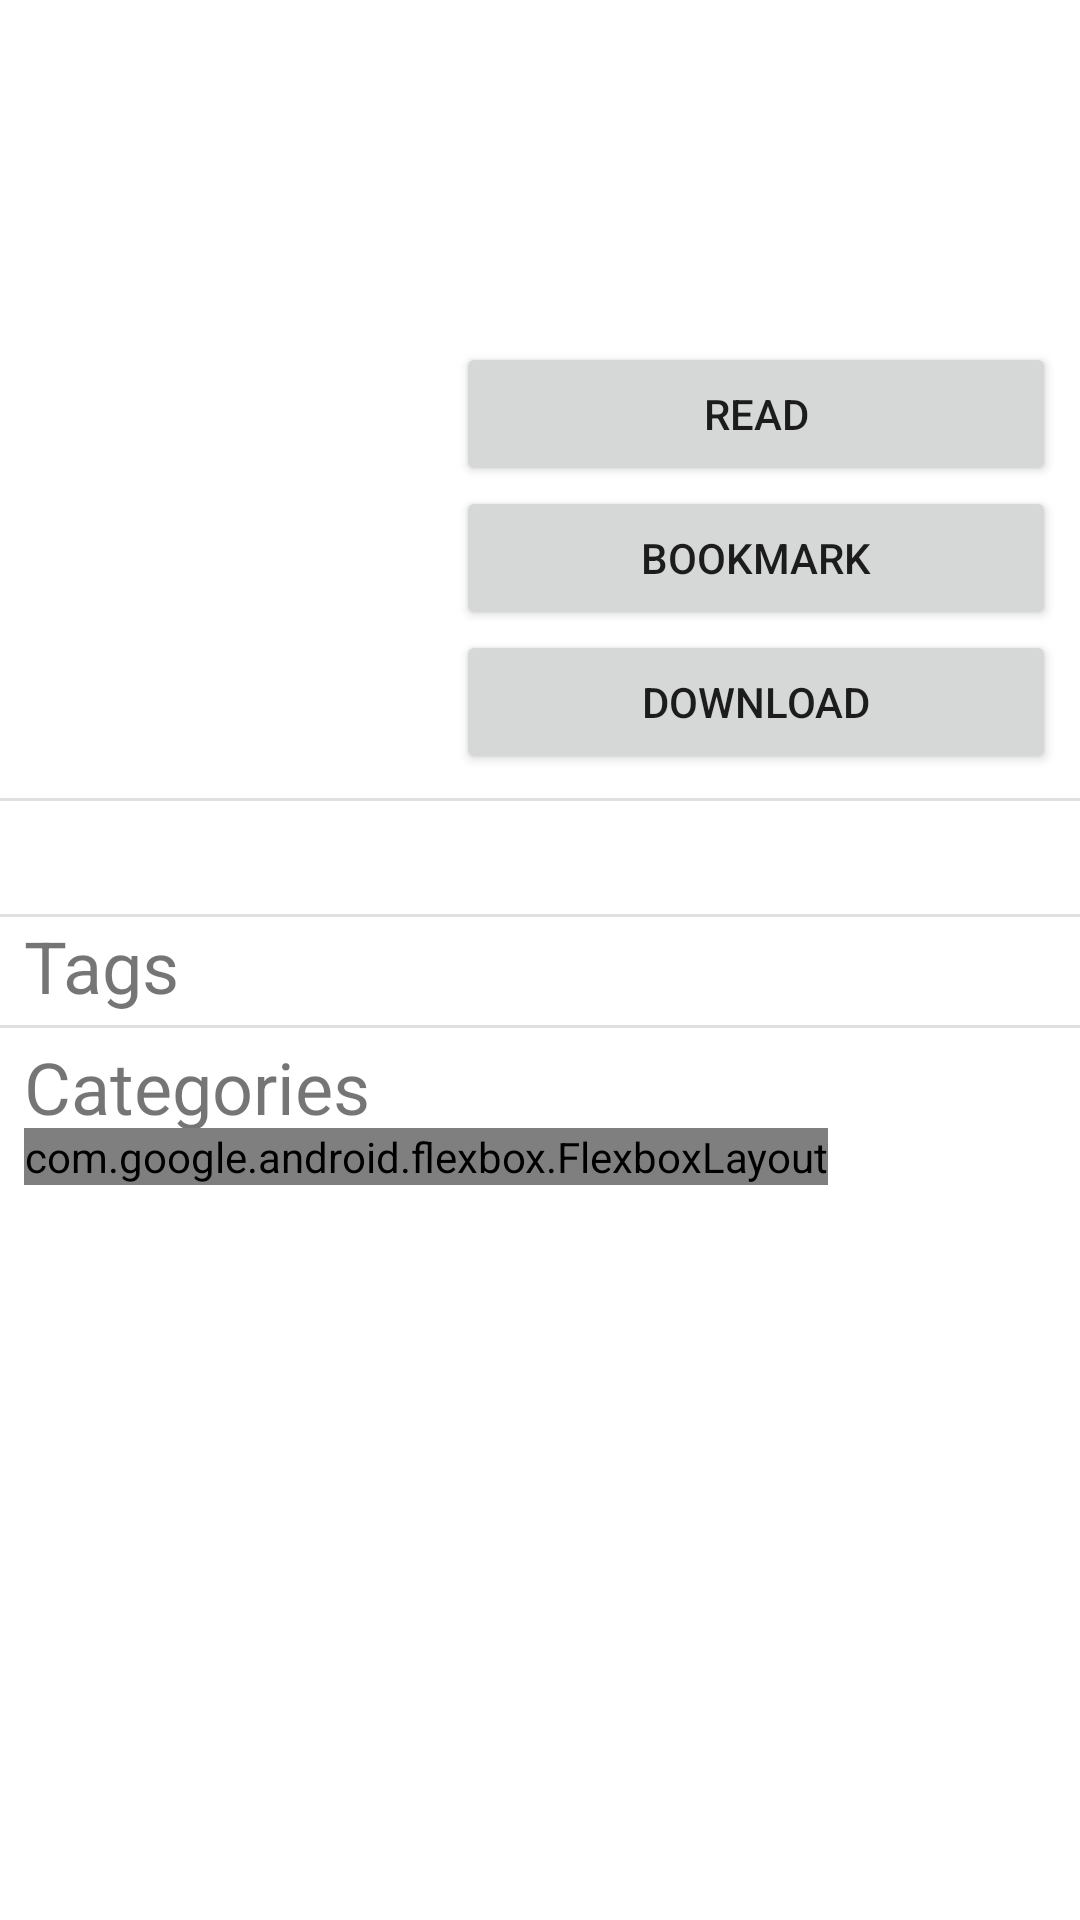

Produce the Android XML layout that renders to this screen, including the resource entries it uses.
<!-- AndroidManifest.xml: fallback theme Theme.MaterialComponents.DayNight.NoActionBar -->
<!-- res/layout/fragment_archive_details.xml -->
<?xml version="1.0" encoding="utf-8"?>
<androidx.core.widget.NestedScrollView
        xmlns:android="http://schemas.android.com/apk/res/android"
        xmlns:app="http://schemas.android.com/apk/res-auto"
        xmlns:tools="http://schemas.android.com/tools"
        android:layout_width="match_parent"
        android:layout_height="match_parent"
        android:fillViewport="true">

<androidx.constraintlayout.widget.ConstraintLayout
        android:layout_width="match_parent"
        android:layout_height="match_parent"
        tools:context=".ArchiveDetailsFragment">

    <ImageView
        android:id="@+id/cover"
        android:layout_width="0dp"
        android:layout_height="250dp"
        android:layout_marginStart="8dp"
        android:layout_marginTop="8dp"
        android:adjustViewBounds="true"
        android:scaleType="fitCenter"
        app:layout_constraintHorizontal_chainStyle="spread_inside"
        app:layout_constraintStart_toStartOf="parent"
        app:layout_constraintTop_toTopOf="parent"
        app:layout_constraintWidth_max="wrap"
        app:layout_constraintWidth_percent=".5"
        tools:srcCompat="@tools:sample/backgrounds/scenic" />


    <TextView
        android:id="@+id/title"
        android:layout_width="0dp"
        android:layout_height="0dp"
        android:layout_marginStart="8dp"
        android:layout_marginTop="8dp"
        android:layout_marginEnd="8dp"
        android:layout_marginBottom="8dp"
        android:textSize="24sp"
        app:autoSizeMaxTextSize="24sp"
        app:autoSizeMinTextSize="12sp"
        app:autoSizeTextType="uniform"
        app:layout_constraintBottom_toTopOf="@+id/read_button"
        app:layout_constraintEnd_toEndOf="parent"
        app:layout_constraintHorizontal_chainStyle="spread_inside"
        app:layout_constraintStart_toEndOf="@+id/cover"
        app:layout_constraintTop_toTopOf="parent"
        tools:text="Title" />

    <Button
        android:id="@+id/bookmark_button"
        android:layout_width="0dp"
        android:layout_height="wrap_content"
        android:layout_marginStart="8dp"
        android:layout_marginEnd="8dp"
        android:text="@string/bookmark"
        app:layout_constraintBottom_toTopOf="@id/download_button"
        app:layout_constraintEnd_toEndOf="parent"
        app:layout_constraintStart_toEndOf="@id/cover"
        app:layout_constraintWidth_max="200dp" />

    <Button
        android:id="@+id/download_button"
        android:layout_width="0dp"
        android:layout_height="wrap_content"
        android:layout_marginStart="8dp"
        android:layout_marginEnd="8dp"
        android:text="@string/download_button"
        app:layout_constraintBottom_toBottomOf="@id/cover"
        app:layout_constraintEnd_toEndOf="parent"
        app:layout_constraintStart_toEndOf="@id/cover"
        app:layout_constraintWidth_max="200dp" />

    <Button
            android:text="@string/read_button"
            android:layout_width="0dp"
            android:layout_height="wrap_content"
            android:id="@+id/read_button"
            app:layout_constraintStart_toEndOf="@id/cover"
            android:layout_marginStart="8dp"
            app:layout_constraintBottom_toTopOf="@id/bookmark_button"
            app:layout_constraintEnd_toEndOf="parent"
            app:layout_constraintWidth_max="200dp"
            android:layout_marginEnd="8dp"/>

    <View
        android:id="@+id/divider"
        android:layout_width="match_parent"
        android:layout_height="1dp"
        android:layout_marginTop="8dp"
        android:layout_marginBottom="8dp"
        android:background="?android:attr/listDivider"
        app:layout_constraintBottom_toTopOf="@+id/summary_text"
        app:layout_constraintTop_toBottomOf="@id/cover" />

    <TextView
        android:id="@+id/summary_text"
        android:layout_width="0dp"
        android:layout_height="wrap_content"
        android:layout_marginStart="8dp"
        android:layout_marginEnd="8dp"
        android:textSize="16sp"
        app:layout_constraintBottom_toTopOf="@id/divider2"
        app:layout_constraintEnd_toEndOf="parent"
        app:layout_constraintStart_toStartOf="parent"
        app:layout_constraintTop_toBottomOf="@id/divider" />

    <View
        android:id="@+id/divider2"
        android:layout_width="match_parent"
        android:layout_height="1dp"
        android:layout_marginTop="8dp"
        android:layout_marginBottom="8dp"
        android:background="?android:attr/listDivider"
        app:layout_constraintBottom_toTopOf="@+id/tag_layout"
        app:layout_constraintTop_toBottomOf="@id/summary_text" />

    <LinearLayout
        android:id="@+id/tag_layout"
        android:layout_width="0dp"
        android:layout_height="wrap_content"
        android:layout_marginStart="8dp"
        android:layout_marginEnd="8dp"
        android:orientation="vertical"
        app:layout_constraintEnd_toEndOf="parent"
        app:layout_constraintStart_toStartOf="parent"
        app:layout_constraintTop_toBottomOf="@id/divider2">

        <TextView
            android:id="@+id/tag_header"
            android:layout_width="match_parent"
            android:layout_height="wrap_content"
            android:text="@string/tag_header"
            android:textAlignment="viewStart"
            android:textSize="24sp" />
    </LinearLayout>

    <View
        android:id="@+id/divider3"
        android:layout_width="match_parent"
        android:layout_height="1dp"
        android:layout_marginTop="8dp"
        android:layout_marginBottom="8dp"
        android:background="?android:attr/listDivider"
        app:layout_constraintBottom_toTopOf="@+id/cat_layout"
        app:layout_constraintTop_toBottomOf="@id/tag_layout" />

    <LinearLayout
        android:id="@+id/cat_layout"
        android:layout_width="0dp"
        android:layout_height="wrap_content"
        android:layout_marginStart="8dp"
        android:layout_marginTop="8dp"
        android:orientation="vertical"
        app:layout_constraintStart_toStartOf="parent"
        app:layout_constraintTop_toBottomOf="@+id/tag_layout">

        <LinearLayout
            android:layout_width="match_parent"
            android:layout_height="match_parent"
            android:orientation="horizontal">

            <TextView
                android:id="@+id/cat_header"
                android:layout_width="wrap_content"
                android:layout_height="match_parent"
                android:gravity="center_vertical"
                android:text="@string/category_label"
                android:textSize="24sp" />

            <ImageButton
                android:id="@+id/add_to_cat_button"
                android:layout_width="wrap_content"
                android:layout_height="wrap_content"
                android:layout_marginStart="8dp"
                android:layout_marginEnd="8dp"
                android:background="?category_add_back_color"
                android:src="@drawable/ic_add_black_30dp"
                android:text="@string/add_to_cat_button" />
        </LinearLayout>

        <com.google.android.flexbox.FlexboxLayout
            android:id="@+id/cat_flex"
            android:layout_width="match_parent"
            android:layout_height="wrap_content"
            app:flexDirection="row"
            app:flexWrap="wrap" />

    </LinearLayout>

</androidx.constraintlayout.widget.ConstraintLayout>
</androidx.core.widget.NestedScrollView>
<!-- resources referenced by this layout -->
<resources>
  <!-- drawable ic_add_black_30dp (drawable) -->
  <vector android:height="30dp" android:tint="?category_add_color"
      android:viewportHeight="24.0" android:viewportWidth="24.0"
      android:width="30dp" xmlns:android="http://schemas.android.com/apk/res/android">
      <path android:fillColor="?category_add_back_color" android:pathData="M19,13h-6v6h-2v-6H5v-2h6V5h2v6h6v2z"/>
  </vector>
  <string name="add_to_cat_button">Add to Category</string>
  <string name="bookmark">Bookmark</string>
  <string name="category_label">Categories</string>
  <string name="download_button">Download</string>
  <string name="read_button">Read</string>
  <string name="tag_header">Tags</string>
</resources>
